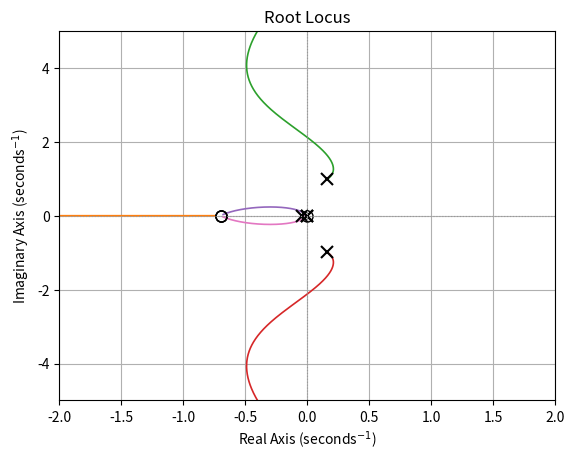
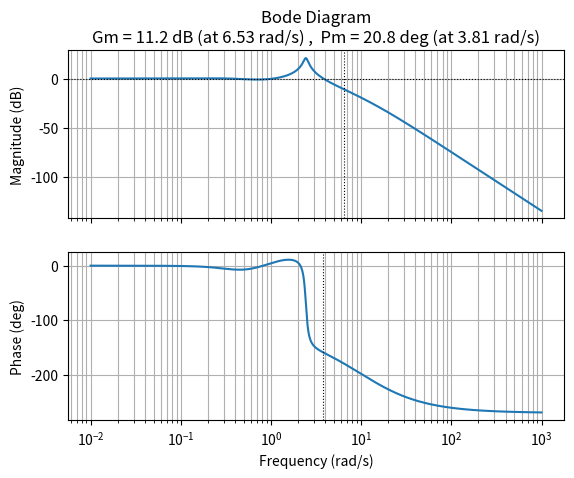
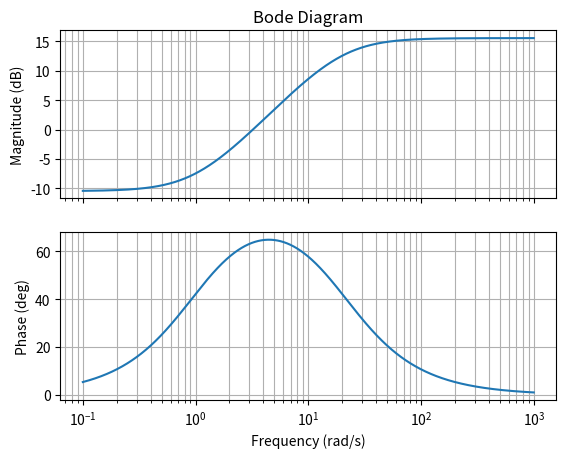
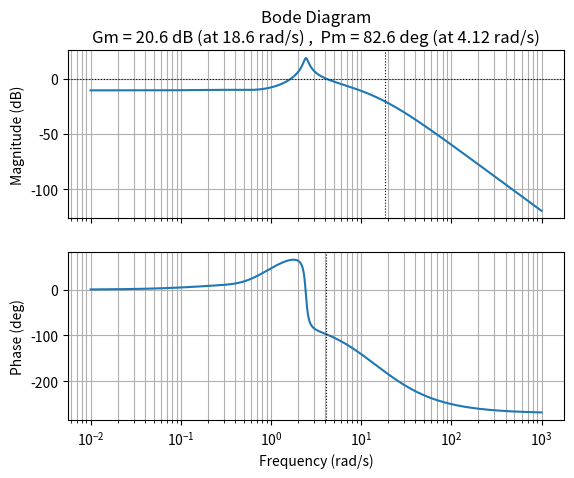

These figures' Python source, in order:
"""Port of classwork/graduate/2016-1-control-systems/code/passo_a_passo_freq.m

Projeto em frequência, passo a passo. Parte do passo 3 do projeto por lugar das
raízes: Gcc3 = (s+0.7)^3/(s^2 (0.1 s+1)) estabiliza a malha interna com kp = 18
(Gcc3 = 18*(s^3 + 2.1 s^2 + 1.47 s + 0.343)/(0.1 s^3 + s^2)); a malha interna fechada
Gma = feedback(Gcc3*Gp*Gs, 1) é analisada com margin (margens de ganho e fase), e um
compensador avanço Gcf = 0.3*(s+1)/(0.05 s+1) desloca a frequência de cruzamento para
a direita e melhora a margem de fase (bode(Gcf), margin(Gcf*Gma)).
Gp = 1/(s^2 - 0.32 s + 1) (planta linearizada), Gs = s/(s^2 + 9.04 s + 0.36) (sensor).

Porting notes:
- No python-control: tf, multiplication, feedback, rlocus, bode and margin are
  implemented below with numpy/scipy (margin evaluated on a dense log frequency grid
  with linear interpolation of the crossings; with several crossings the smallest
  margins are reported). Margin values are also printed.
- MATLAB echoes the TFs (no semicolon); they are printed in a similar format.
- `pause` -> pausa(): waits for Enter only when stdin is a terminal.
- MATLAB reuses one figure/axes; here each plot gets its own figure, and the axis
  limits are applied to the root-locus figure as in the original.
- The original prints 'PROJETO POR ROOT LOCUS' at the start (copied from the root
  locus script); kept.
"""
import sys

import numpy as np
import matplotlib.pyplot as plt


# ---------------------------------------------------------------------------
# Minimal replacements for Control System Toolbox functions (tf, *, feedback,
# rlocus, bode, margin) built on numpy / scipy.signal.
# ---------------------------------------------------------------------------
def _poly_clean(p):
    p = np.atleast_1d(np.asarray(p, dtype=complex))
    p = np.real_if_close(p, tol=1000)
    nz = np.flatnonzero(p != 0)
    return p[nz[0]:] if nz.size else np.zeros(1, dtype=p.dtype)


def _poly_str(p, var='s'):
    terms = []
    n = len(p) - 1
    for i, c in enumerate(p):
        if c == 0:
            continue
        e = n - i
        if np.iscomplexobj(c) and np.imag(c) != 0:
            cs = '(%s)' % format(complex(c), '.4g')
            sign = '+'
        else:
            c = float(np.real(c))
            sign = '-' if c < 0 else '+'
            c = abs(c)
            cs = '' if (c == 1 and e > 0) else format(c, '.4g')
        mon = '' if e == 0 else (var if e == 1 else '%s^%d' % (var, e))
        term = (cs + (' ' if cs and mon else '') + mon) or '1'
        terms.append((sign, term))
    if not terms:
        return '0'
    s = ('-' if terms[0][0] == '-' else '') + terms[0][1]
    for sign, term in terms[1:]:
        s += ' %s %s' % (sign, term)
    return s


class TF:
    """Continuous-time SISO transfer function num(s)/den(s) (MATLAB `tf`)."""

    def __init__(self, num, den):
        self.num = _poly_clean(num)
        self.den = _poly_clean(den)

    def __mul__(self, other):
        if isinstance(other, TF):
            return TF(np.polymul(self.num, other.num), np.polymul(self.den, other.den))
        return TF(other * self.num, self.den)

    __rmul__ = __mul__

    def poles(self):
        return np.roots(self.den)

    def zeros(self):
        return np.roots(self.num)

    def freqresp(self, w):
        s = 1j * np.asarray(w, dtype=float)
        return np.polyval(self.num, s) / np.polyval(self.den, s)

    def __str__(self):
        n = _poly_str(self.num)
        d = _poly_str(self.den)
        width = max(len(n), len(d))
        return ('\n  %s\n  %s\n  %s\n\nContinuous-time transfer function.\n'
                % (n.center(width), '-' * width, d.center(width)))


def tf(num, den):
    return TF(num, den)


def feedback(G, H=1, sign=-1):
    """MATLAB feedback(G,H): G/(1 - sign*G*H), without pole-zero cancellation."""
    if not isinstance(H, TF):
        H = TF([H], [1])
    num = np.polymul(G.num, H.den)
    den = np.polyadd(np.polymul(G.den, H.den), -sign * np.polymul(G.num, H.num))
    return TF(num, den)


def show(name, G):
    print('%s =\n%s' % (name, G))


def pausa():
    print('(pausa)')
    if sys.stdin is not None and sys.stdin.isatty():
        try:
            input()
        except EOFError:
            pass


def rlocus(G, ax=None, gains=None):
    """Root locus of 1 + k*G(s) = 0: closed-loop roots over a gain grid (np.roots),
    branches tracked by nearest-root assignment."""
    from scipy.optimize import linear_sum_assignment
    if ax is None:
        fig, ax = plt.subplots()
    if gains is None:
        gains = np.concatenate([[0], np.logspace(-4, 5, 4000)])
    n = len(G.den) - 1
    num = np.concatenate([np.zeros(len(G.den) - len(G.num)), G.num])
    R = np.zeros((len(gains), n), dtype=complex)
    prev = None
    for i, k in enumerate(gains):
        r = np.roots(G.den + k * num)
        r = np.concatenate([r, np.full(n - len(r), np.inf + 0j)])
        if prev is not None:
            cost = np.abs(prev[:, None] - r[None, :])
            cost[~np.isfinite(cost)] = 1e300
            _, col = linear_sum_assignment(cost)
            r = r[col]
        R[i] = r
        prev = r
    for j in range(n):
        ax.plot(R[:, j].real, R[:, j].imag, linewidth=1.2)
    p, z = G.poles(), G.zeros()
    ax.plot(p.real, p.imag, 'x', markersize=9, mew=1.5, color='k')
    if z.size:
        ax.plot(z.real, z.imag, 'o', markersize=8, mfc='none', color='k')
    ax.axhline(0, color='0.6', linestyle=':', linewidth=0.8)
    ax.axvline(0, color='0.6', linestyle=':', linewidth=0.8)
    ax.set_title('Root Locus')
    ax.set_xlabel('Real Axis (seconds$^{-1}$)')
    ax.set_ylabel('Imaginary Axis (seconds$^{-1}$)')
    ax.grid(True)
    return R, gains


def _wgrid(G, npts=20000):
    pz = np.concatenate([G.poles(), G.zeros()])
    mags = np.abs(pz[np.abs(pz) > 1e-9])
    lo = np.floor(np.log10(mags.min())) - 1 if mags.size else -2
    hi = np.ceil(np.log10(mags.max())) + 1 if mags.size else 2
    return np.logspace(lo, hi, npts)


def bode(G, w=None, axes=None):
    """Bode diagram (magnitude in dB, unwrapped phase in degrees)."""
    if w is None:
        w = _wgrid(G)
    H = G.freqresp(w)
    mag = 20 * np.log10(np.abs(H))
    ph = np.degrees(np.unwrap(np.angle(H)))
    if axes is None:
        fig, axes = plt.subplots(2, 1, sharex=True)
    axes[0].semilogx(w, mag)
    axes[0].set_ylabel('Magnitude (dB)')
    axes[0].set_title('Bode Diagram')
    axes[1].semilogx(w, ph)
    axes[1].set_ylabel('Phase (deg)')
    axes[1].set_xlabel('Frequency (rad/s)')
    for a in axes:
        a.grid(True, which='both')
    return mag, ph, w, axes


def _crossings(w, f, level):
    """Frequencies where f(w) crosses `level` (linear interpolation in log w)."""
    d = f - level
    idx = np.flatnonzero(np.sign(d[:-1]) * np.sign(d[1:]) < 0)
    lw = np.log10(w)
    out = [10 ** (lw[i] - d[i] * (lw[i + 1] - lw[i]) / (d[i + 1] - d[i])) for i in idx]
    return np.array(out)


def margin(G, w=None, plot=True):
    """Gain/phase margins (MATLAB margin): returns Gm (abs), Pm (deg), Wcg, Wcp.
    When several crossings exist, the smallest margins are reported."""
    if w is None:
        w = _wgrid(G, 200000)
    H = G.freqresp(w)
    mag = 20 * np.log10(np.abs(H))
    ph = np.degrees(np.unwrap(np.angle(H)))
    # gain crossover(s) -> phase margin
    Pm, Wcp = np.inf, np.nan
    for wc in _crossings(w, mag, 0.0):
        phc = np.degrees(np.angle(G.freqresp([wc])[0]))
        pm = (phc + 180.0) % 360.0
        pm = pm - 360.0 if pm > 180.0 else pm
        if abs(pm) < abs(Pm):
            Pm, Wcp = pm, wc
    # phase crossover(s) -> gain margin
    Gm, Wcg = np.inf, np.nan
    kmin = int(np.floor((ph.min() + 180) / 360)) - 1
    kmax = int(np.ceil((ph.max() + 180) / 360)) + 1
    for kk in range(kmin, kmax + 1):
        for wc in _crossings(w, ph, -180.0 + 360.0 * kk):
            gm = 1.0 / np.abs(G.freqresp([wc])[0])
            if abs(np.log10(gm)) < abs(np.log10(Gm)) or not np.isfinite(Gm):
                Gm, Wcg = gm, wc
    if plot:
        _, _, _, axes = bode(G, w[::20])
        axes[0].set_title('Bode Diagram\nGm = %.3g dB (at %.3g rad/s) ,  Pm = %.3g deg (at %.3g rad/s)'
                          % (20 * np.log10(Gm), Wcg, Pm, Wcp))
        if np.isfinite(Wcp):
            axes[0].axhline(0, color='k', linestyle=':', linewidth=0.8)
            axes[1].axvline(Wcp, color='k', linestyle=':', linewidth=0.8)
        if np.isfinite(Wcg):
            axes[0].axvline(Wcg, color='k', linestyle=':', linewidth=0.8)
    return Gm, Pm, Wcg, Wcp


def main():
    Gp = tf([0, 0, 1], [1, -0.32, 1])
    show('Gp', Gp)
    Gs = tf([0, 1, 0], [1, 9.04, 0.36])
    show('Gs', Gs)
    print('PROJETO POR ROOT LOCUS')
    print('Gp é a FT da planta linearizada, usada apenas para o projeto')
    print('Gs é a FT do sensor.')
    print('aperte uma tecla para continuar')
    pausa()

    Gcc3 = tf([1, 0.7], [1, 0]) * tf([1, 0.7], [1, 0]) * tf([1, 0.7], [0.1, 1])
    show('Gcc3', Gcc3)
    print('Partimos do passo 3 para o projeto em frequência, pois sabemos que')
    print('necessitamos de um sistema estável para este tipo de projeto')
    print('aperte uma tecla para continuar')
    pausa()

    print('ROOT LOCUS')
    fig, ax = plt.subplots()
    rlocus(Gcc3 * Gp * Gs, ax)
    ax.set_xlim(-2, 2)
    ax.set_ylim(-5, 5)
    print('fazemos apenas o suficiente para atrair os polos da malha interna')
    print('para dentro do semi plano esquerdo, escolhendo kp=18')
    print('aperte uma tecla para continuar')
    pausa()

    Gcc3 = tf(18 * np.array([1, 2.1, 1.47, 0.343]), [0.1, 1, 0, 0])
    Gma = feedback(Gcc3 * Gp * Gs, 1)
    show('Gma', Gma)
    print('função de transferência do sistema estabilizado')
    print('aperte uma tecla para continuar')
    pausa()

    print('DIAGRAMA DE BODE')
    Gm, Pm, Wcg, Wcp = margin(Gma)
    print('margin(Gma): Gm = %.4g dB (at %.4g rad/s), Pm = %.4g deg (at %.4g rad/s)'
          % (20 * np.log10(Gm), Wcg, Pm, Wcp))
    print('vemos que a margem de fase e largura de banda estão abaixo das especificações')
    print('projetamos um controlador avanço para compensar')
    print('aperte uma tecla para continuar')
    pausa()

    Gcf = tf(0.3 * np.array([1, 1]), [0.05, 1])
    show('Gcf', Gcf)
    print('com isso, deslocamos a frequência de cruzamento para a direita')
    print('e melhoramos a margem de fase')
    print('aperte uma tecla para continuar')
    pausa()

    print('DIAGRAMA DE BODE DO CONTROLADOR')
    bode(Gcf)
    print('aperte uma tecla para continuar')
    pausa()

    print('DIAGRAMA DE BODE DO CONTROLADOR + PLANTA')
    Gm, Pm, Wcg, Wcp = margin(Gcf * Gma)
    print('margin(Gcf*Gma): Gm = %.4g dB (at %.4g rad/s), Pm = %.4g deg (at %.4g rad/s)'
          % (20 * np.log10(Gm), Wcg, Pm, Wcp))
    print('aperte uma tecla para continuar')
    pausa()
    plt.show()


if __name__ == "__main__":
    main()
